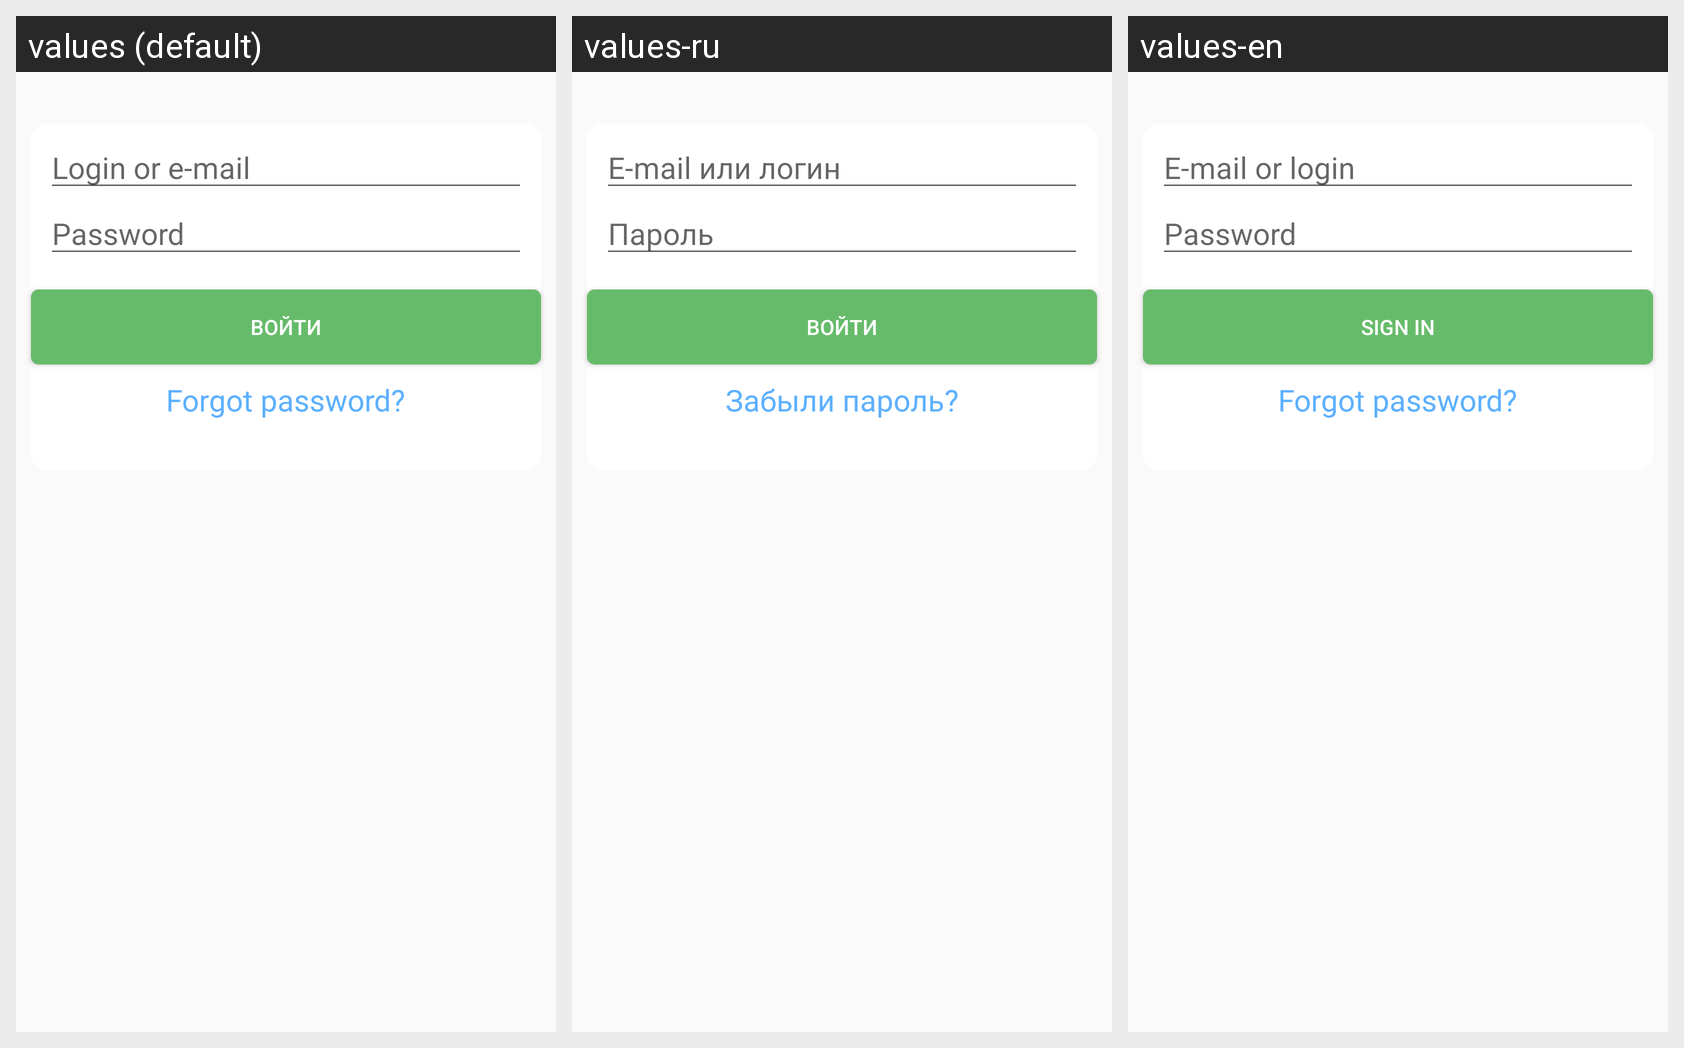

Strings drawn on this Android screen and how each of the app's shown locales translates them:
Android screen res/layout/sign_in.xml rendered under 3 locales, left to right: values (default), values-ru, values-en. Device: Nexus 5 (rendered at 1080×1920; each locale shown at half size, 540×960, under a caption strip naming it); theme CustomActionBar.
Strings drawn on this screen, with the default value and each locale's value (text and hints the layout hard-codes, and strings that could not be matched under every locale, appear in the picture but are not listed):

login
  values: Login or e-mail
  values-ru: E-mail или логин
  values-en: E-mail or login

password
  values: Password
  values-ru: Пароль
  values-en: Password

forgot_pass
  values: Forgot password?
  values-ru: Забыли пароль?
  values-en: Forgot password?
